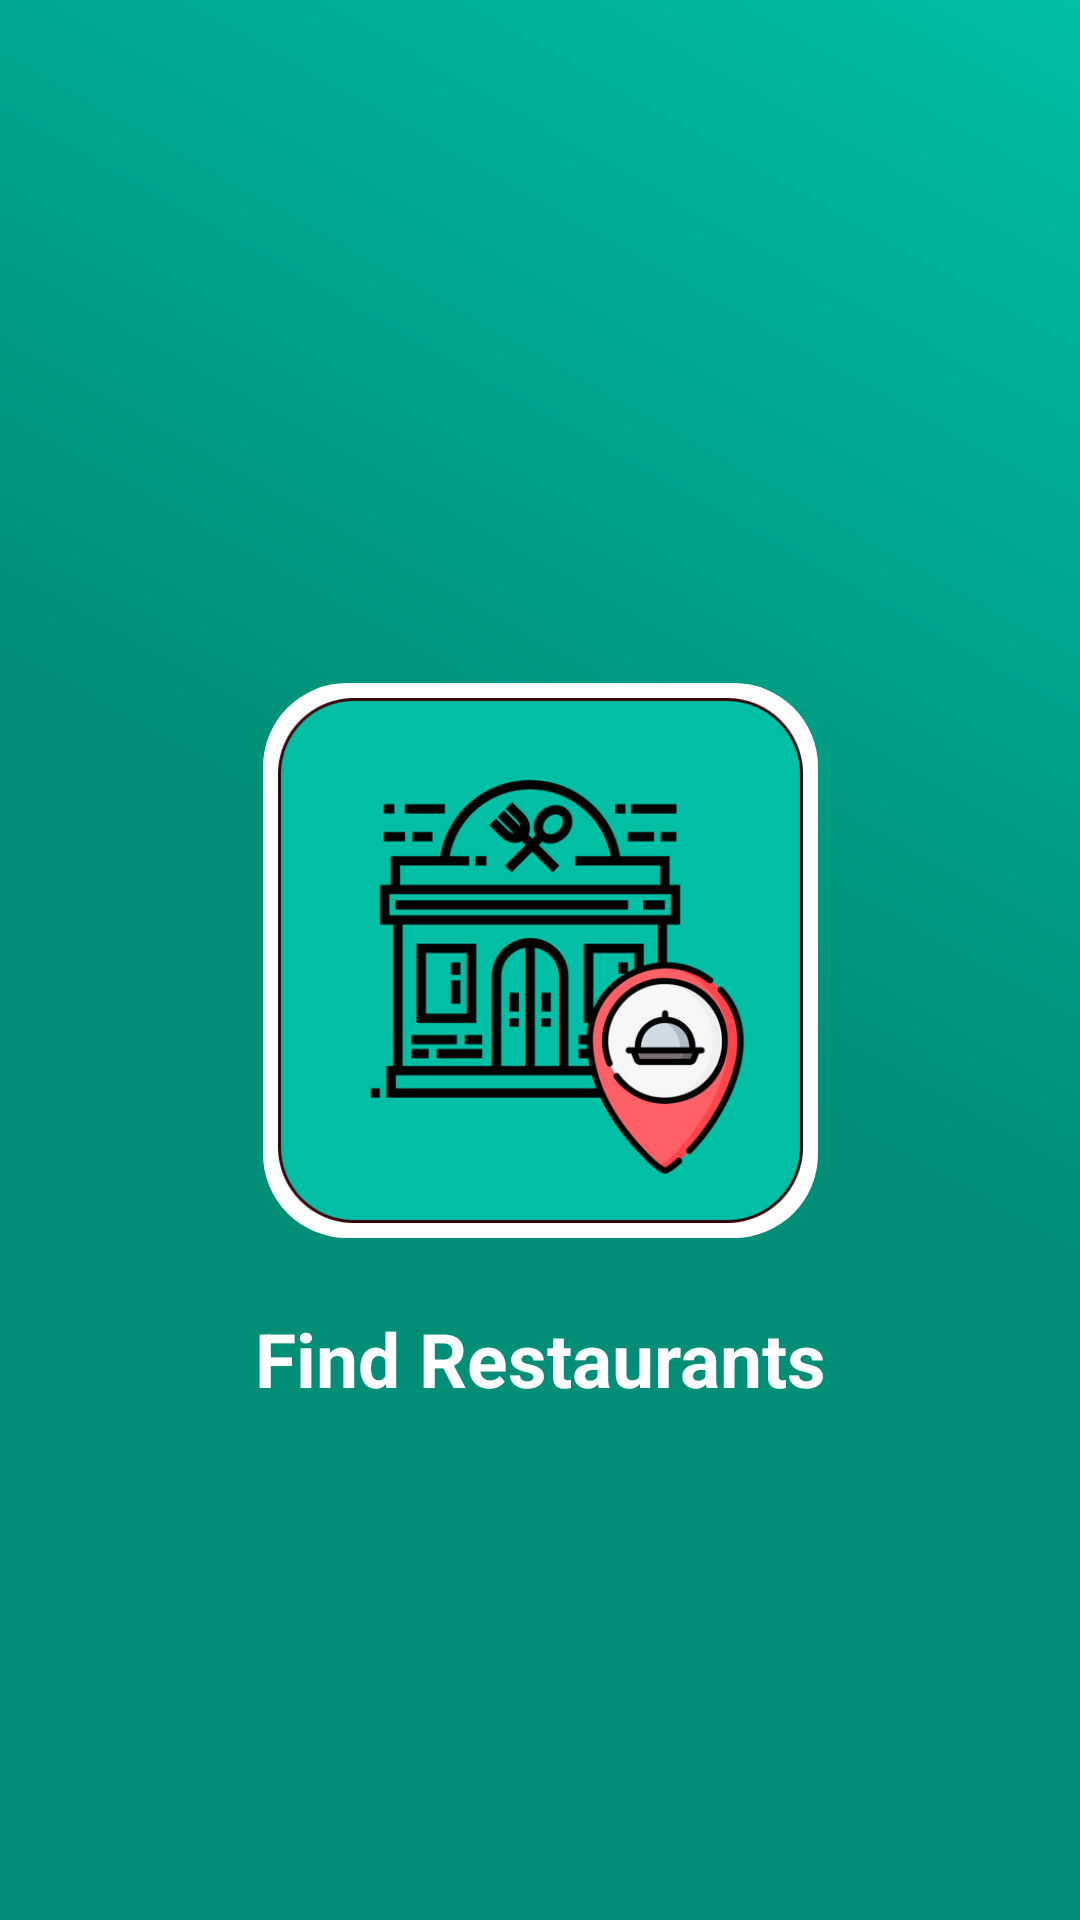

The Android layout XML behind this screen, and the referenced resources:
<!-- AndroidManifest.xml: activity theme SplashTheme -->
<!-- res/layout/activity_splash.xml -->
<?xml version="1.0" encoding="utf-8"?>
<androidx.constraintlayout.widget.ConstraintLayout xmlns:android="http://schemas.android.com/apk/res/android"
    xmlns:app="http://schemas.android.com/apk/res-auto"
    xmlns:tools="http://schemas.android.com/tools"
    android:layout_width="match_parent"
    android:layout_height="match_parent"
    android:background="@drawable/bg_splash"
    tools:context=".activity.SplashActivity">

    <ProgressBar
        android:layout_width="50dp"
        android:layout_height="50dp"
        android:layout_alignParentEnd="true"
        android:layout_marginTop="10dp"
        android:layout_marginEnd="10dp"
        app:layout_constraintEnd_toEndOf="parent"
        app:layout_constraintTop_toTopOf="parent" />

    <ImageView
        android:id="@+id/ivIcon"
        android:layout_width="185dp"
        android:layout_height="185dp"
        android:layout_centerHorizontal="true"
        android:layout_centerVertical="true"
        android:background="@drawable/bg_icon"
        android:padding="5dp"
        android:src="@drawable/icon"
        app:layout_constraintBottom_toBottomOf="parent"
        app:layout_constraintEnd_toEndOf="parent"
        app:layout_constraintStart_toStartOf="parent"
        app:layout_constraintTop_toTopOf="parent" />

    <TextView
        android:layout_width="wrap_content"
        android:layout_height="wrap_content"
        android:layout_below="@+id/ivIcon"
        android:gravity="center"
        android:text="@string/app_name"
        android:textColor="#ffffff"
        android:textSize="25sp"
        android:textStyle="bold"
        app:layout_constraintBottom_toBottomOf="parent"
        app:layout_constraintEnd_toEndOf="parent"
        app:layout_constraintStart_toStartOf="parent"
        app:layout_constraintTop_toBottomOf="@+id/ivIcon"
        app:layout_constraintVertical_bias="0.12" />
</androidx.constraintlayout.widget.ConstraintLayout>
<!-- resources referenced by this layout -->
<resources>
  <!-- drawable bg_icon (drawable) -->
  <?xml version="1.0" encoding="UTF-8"?>
  <shape xmlns:android="http://schemas.android.com/apk/res/android">
      <solid android:color="#ffffff" />
      <corners android:radius="27dp" />
  </shape>
  <!-- drawable bg_splash (drawable) -->
  <?xml version="1.0" encoding="utf-8"?>
  <shape xmlns:android="http://schemas.android.com/apk/res/android">
      <gradient
          android:angle="45"
          android:centerColor="@color/colorPrimaryDark"
          android:endColor="@color/colorPrimary"
          android:startColor="@color/colorPrimaryDark" />
  </shape>
  <!-- drawable icon: png bitmap (drawable, 22712 bytes) -->
  <string name="app_name">Find Restaurants</string>
  <style name="SplashTheme" parent="Theme.MaterialComponents.Light.NoActionBar">
          
          <item name="colorPrimary">@color/colorPrimary</item>
          <item name="colorPrimaryDark">@color/colorPrimaryDark</item>
          <item name="colorAccent">@color/colorAccent</item>
          <item name="android:windowNoTitle">true</item>
          <item name="android:windowActionBar">false</item>
          <item name="android:windowFullscreen">true</item>
          <item name="android:windowContentOverlay">@null</item>
      </style>
  <color name="colorPrimaryDark">#008e76</color>
  <color name="colorPrimary">#00bfa5</color>
  <color name="colorAccent">#333333</color>
</resources>
